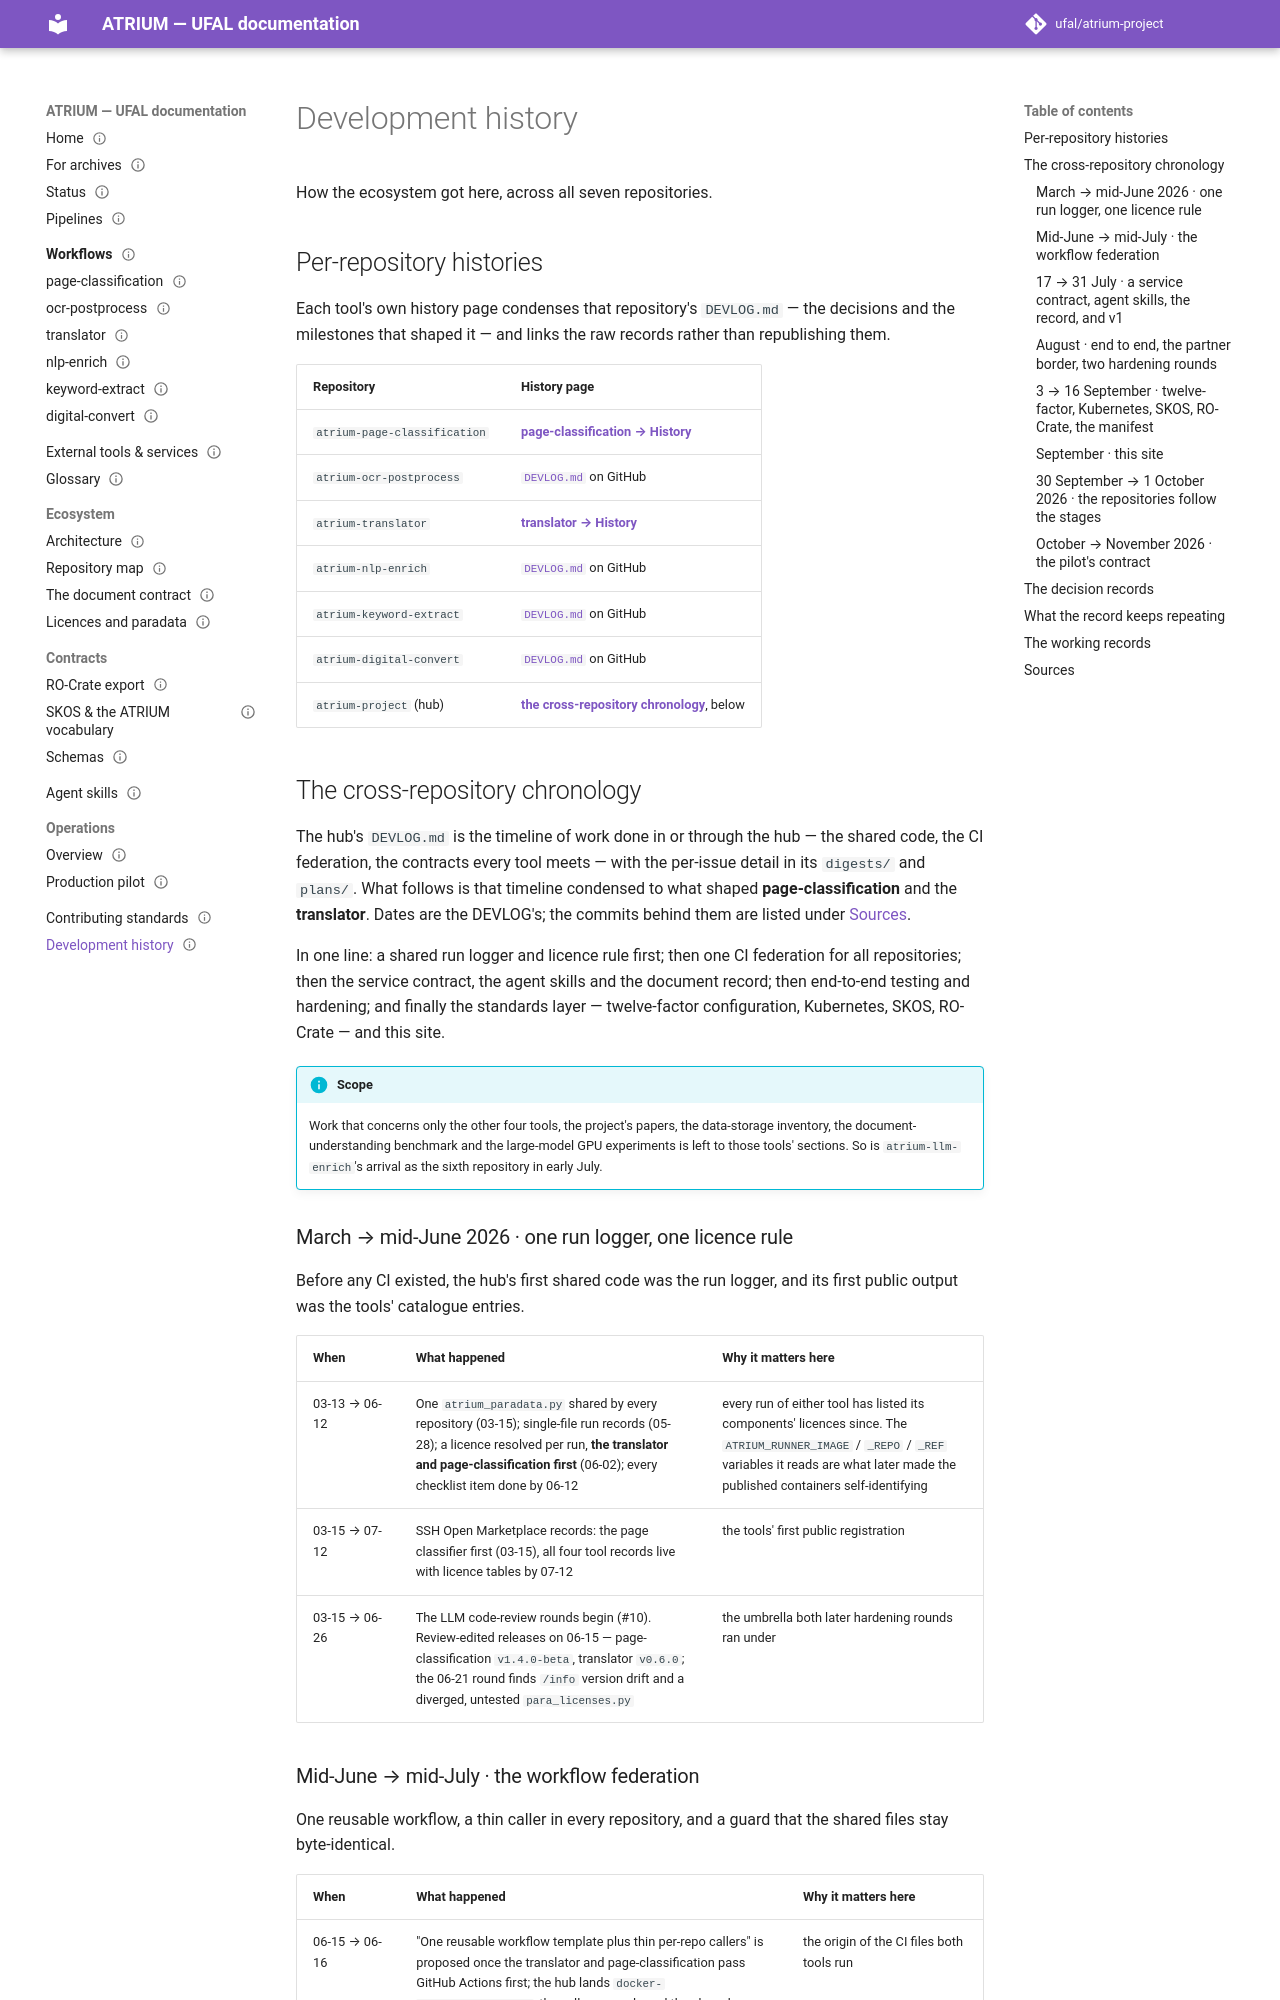

repository: ufal/atrium-project · page: development-history/index.html · generator: mkdocs

---
title: Development history
nav_order: 13
status: partial
round: 6
issue: 57
---

# Development history

How the ecosystem got here, across all seven repositories.

## Per-repository histories

Each tool's own history page condenses that repository's `DEVLOG.md` — the decisions and the
milestones that shaped it — and links the raw records rather than republishing them.

| Repository                   | History page                                                                                                                |
|------------------------------|-----------------------------------------------------------------------------------------------------------------------------|
| `atrium-page-classification` | **[page-classification → History](https://github.com/ufal/atrium-page-classification/blob/test/docs/decisions/history.md)** |
| `atrium-ocr-postprocess`     | [`DEVLOG.md`](https://github.com/ufal/atrium-ocr-postprocess/blob/master/agent_dev_logs/DEVLOG.md) on GitHub                |
| `atrium-translator`          | **[translator → History](https://github.com/ufal/atrium-translator/blob/test/docs/decisions/history.md)**                   |
| `atrium-nlp-enrich`          | [`DEVLOG.md`](https://github.com/ufal/atrium-nlp-enrich/blob/master/agent_dev_logs/DEVLOG.md) on GitHub                     |
| `atrium-keyword-extract`     | [`DEVLOG.md`](https://github.com/ufal/atrium-keyword-extract/blob/master/agent_dev_logs/DEVLOG.md) on GitHub                |
| `atrium-digital-convert`     | [`DEVLOG.md`](https://github.com/ufal/atrium-digital-convert/blob/main/agent_dev_logs/DEVLOG.md) on GitHub                  |
| `atrium-project` (hub)       | **[the cross-repository chronology](#the-cross-repository-chronology)**, below                                              |

## The cross-repository chronology

The hub's `DEVLOG.md` is the timeline of work done in or through the hub — the shared code, the CI
federation, the contracts every tool meets — with the per-issue detail in its `digests/` and
`plans/`. What follows is that timeline condensed to what shaped **page-classification** and the
**translator**. Dates are the DEVLOG's; the commits behind them are listed under
[Sources](#sources).

In one line: a shared run logger and licence rule first; then one CI federation for all
repositories; then the service contract, the agent skills and the document record; then
end-to-end testing and hardening; and finally the standards layer — twelve-factor
configuration, Kubernetes, SKOS, RO-Crate — and this site.

!!! info "Scope"
    Work that concerns only the other four tools, the project's papers, the data-storage
    inventory, the document-understanding benchmark and the large-model GPU experiments is left to
    those tools' sections. So is `atrium-llm-enrich`'s arrival as the sixth repository in early
    July.

### March → mid-June 2026 · one run logger, one licence rule

Before any CI existed, the hub's first shared code was the run logger, and its first public output
was the tools' catalogue entries.

| When          | What happened                                                                                                                                                                                                             | Why it matters here                                                                                                                                                                               |
|---------------|---------------------------------------------------------------------------------------------------------------------------------------------------------------------------------------------------------------------------|---------------------------------------------------------------------------------------------------------------------------------------------------------------------------------------------------|
| 03-13 → 06-12 | One `atrium_paradata.py` shared by every repository (03-15); single-file run records (05-28); a licence resolved per run, **the translator and page-classification first** (06-02); every checklist item done by 06-12    | every run of either tool has listed its components' licences since. The `ATRIUM_RUNNER_IMAGE` / `_REPO` / `_REF` variables it reads are what later made the published containers self-identifying |
| 03-15 → 07-12 | SSH Open Marketplace records: the page classifier first (03-15), all four tool records live with licence tables by 07-12                                                                                                  | the tools' first public registration                                                                                                                                                              |
| 03-15 → 06-26 | The LLM code-review rounds begin (#10). Review-edited releases on 06-15 — page-classification `v1.4.0-beta`, translator `v0.6.0`; the 06-21 round finds `/info` version drift and a diverged, untested `para_licenses.py` | the umbrella both later hardening rounds ran under                                                                                                                                                |

### Mid-June → mid-July · the workflow federation

One reusable workflow, a thin caller in every repository, and a guard that the shared files stay
byte-identical.

| When          | What happened                                                                                                                                                                                                                                            | Why it matters here                                                                                                      |
|---------------|----------------------------------------------------------------------------------------------------------------------------------------------------------------------------------------------------------------------------------------------------------|--------------------------------------------------------------------------------------------------------------------------|
| 06-15 → 06-16 | "One reusable workflow template plus thin per-repo callers" is proposed once the translator and page-classification pass GitHub Actions first; the hub lands `docker-tool.reusable.yml`, the caller example and the shared `.coveragerc` and `ruff.toml` | the origin of the CI files both tools run                                                                                |
| 06-25 → 06-27 | `agent_dev_logs/` created in every repository, seeded from the issue history (#29); the first cross-repository snapshot; an end-to-end smoke test proposed, because no issue yet tracked pipeline-wide regressions                                       | the records this page condenses, and the origin of [W6](pipelines.md#w6--e2e-smoke-the-integration-contract)             |
| 07-12         | `paradata-drift` becomes `para-drift.reusable.yml`, with licence-parity checks on by default: the shared licence files are diffed byte-for-byte against the hub's `docs/templates/shared/`                                                               | the mechanism that, extended file by file, holds every vendored file in step ([Architecture](ecosystem/architecture.md)) |
